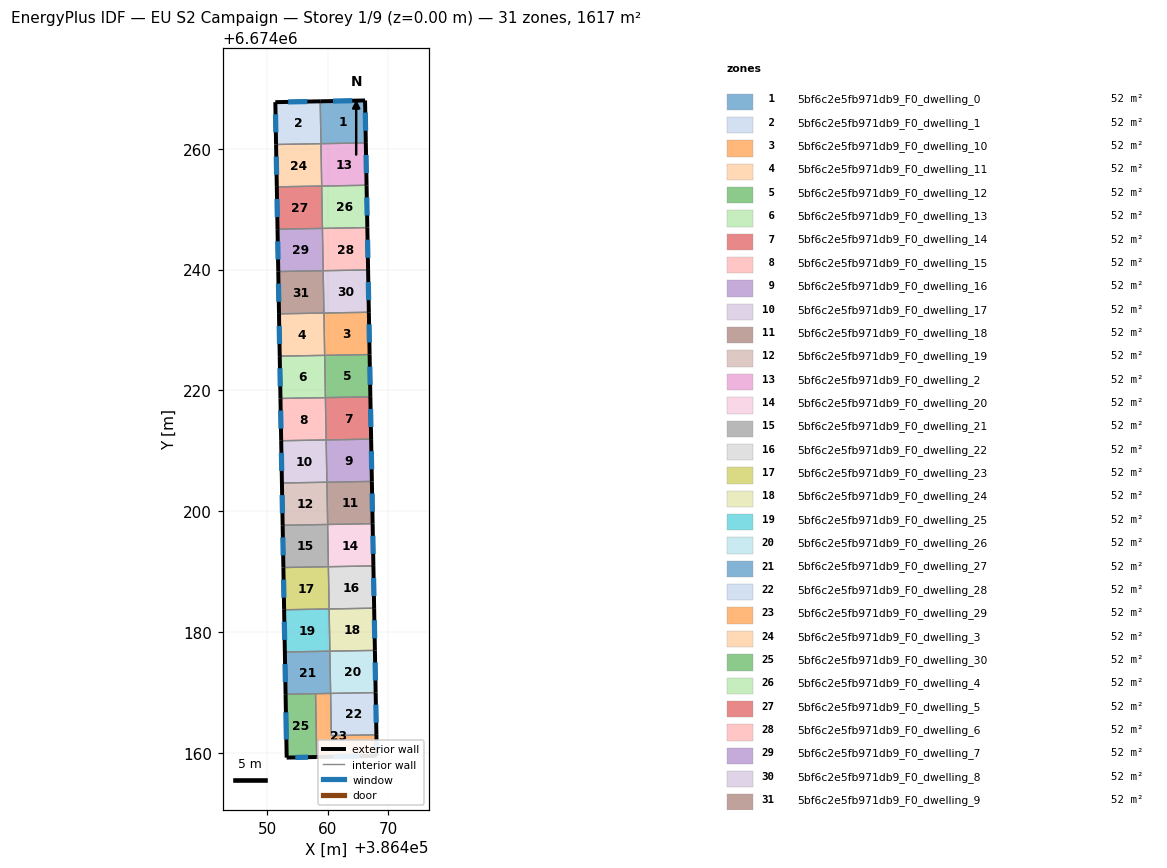
=== STOREY PLAN SPEC (per zone: floor XY polygon, exterior-wall plan segments, windows/doors) ===
zone 1: 5bf6c2e5fb971db9_F0_dwelling_0  (52.2 m²)
  floor: (386466.16, 6674268.01) (386466.28, 6674260.98) (386458.86, 6674260.85) (386458.73, 6674267.87)
  exterior wall: (386466.16, 6674268.01) – (386458.73, 6674267.87)  [7.4 m]
    window: (386464.03, 6674267.97) – (386460.85, 6674267.91)  [4.1 m²]
  exterior wall: (386466.28, 6674260.98) – (386466.16, 6674268.01)  [7.0 m]
    window: (386466.25, 6674262.99) – (386466.19, 6674266.00)  [3.9 m²]
  interior walls: 2
zone 2: 5bf6c2e5fb971db9_F0_dwelling_1  (52.2 m²)
  floor: (386458.73, 6674267.87) (386458.86, 6674260.85) (386451.42, 6674260.72) (386451.30, 6674267.72)
  exterior wall: (386458.73, 6674267.87) – (386451.30, 6674267.72)  [7.4 m]
    window: (386456.61, 6674267.83) – (386453.42, 6674267.77)  [4.1 m²]
  exterior wall: (386451.30, 6674267.72) – (386451.42, 6674260.72)  [7.0 m]
    window: (386451.33, 6674265.72) – (386451.38, 6674262.72)  [3.9 m²]
  interior walls: 2
zone 3: 5bf6c2e5fb971db9_F0_dwelling_10  (52.1 m²)
  floor: (386466.78, 6674232.94) (386466.91, 6674225.93) (386459.47, 6674225.80) (386459.34, 6674232.80)
  exterior wall: (386466.91, 6674225.93) – (386466.78, 6674232.94)  [7.0 m]
    window: (386466.87, 6674227.93) – (386466.82, 6674230.94)  [3.9 m²]
  interior walls: 3
zone 4: 5bf6c2e5fb971db9_F0_dwelling_11  (52.1 m²)
  floor: (386459.34, 6674232.80) (386459.47, 6674225.80) (386452.03, 6674225.67) (386451.91, 6674232.67)
  exterior wall: (386451.91, 6674232.67) – (386452.03, 6674225.67)  [7.0 m]
    window: (386451.94, 6674230.67) – (386451.99, 6674227.67)  [3.9 m²]
  interior walls: 3
zone 5: 5bf6c2e5fb971db9_F0_dwelling_12  (52.1 m²)
  floor: (386466.91, 6674225.93) (386467.03, 6674218.93) (386459.59, 6674218.79) (386459.47, 6674225.80)
  exterior wall: (386467.03, 6674218.93) – (386466.91, 6674225.93)  [7.0 m]
    window: (386467.00, 6674220.93) – (386466.95, 6674223.93)  [3.9 m²]
  interior walls: 3
zone 6: 5bf6c2e5fb971db9_F0_dwelling_13  (52.1 m²)
  floor: (386459.47, 6674225.80) (386459.59, 6674218.79) (386452.15, 6674218.66) (386452.03, 6674225.67)
  exterior wall: (386452.03, 6674225.67) – (386452.15, 6674218.66)  [7.0 m]
    window: (386452.06, 6674223.66) – (386452.11, 6674220.66)  [3.9 m²]
  interior walls: 3
zone 7: 5bf6c2e5fb971db9_F0_dwelling_14  (52.2 m²)
  floor: (386467.03, 6674218.93) (386467.16, 6674211.92) (386459.72, 6674211.79) (386459.59, 6674218.79)
  exterior wall: (386467.16, 6674211.92) – (386467.03, 6674218.93)  [7.0 m]
    window: (386467.12, 6674213.93) – (386467.07, 6674216.93)  [3.9 m²]
  interior walls: 3
zone 8: 5bf6c2e5fb971db9_F0_dwelling_15  (52.2 m²)
  floor: (386459.59, 6674218.79) (386459.72, 6674211.79) (386452.27, 6674211.66) (386452.15, 6674218.66)
  exterior wall: (386452.15, 6674218.66) – (386452.27, 6674211.66)  [7.0 m]
    window: (386452.18, 6674216.66) – (386452.23, 6674213.66)  [3.9 m²]
  interior walls: 3
zone 9: 5bf6c2e5fb971db9_F0_dwelling_16  (52.2 m²)
  floor: (386467.16, 6674211.92) (386467.29, 6674204.92) (386459.84, 6674204.79) (386459.71, 6674211.79)
  exterior wall: (386467.29, 6674204.92) – (386467.16, 6674211.92)  [7.0 m]
    window: (386467.25, 6674206.92) – (386467.20, 6674209.92)  [3.9 m²]
  interior walls: 3
zone 10: 5bf6c2e5fb971db9_F0_dwelling_17  (52.2 m²)
  floor: (386459.71, 6674211.79) (386459.84, 6674204.79) (386452.39, 6674204.66) (386452.27, 6674211.66)
  exterior wall: (386452.27, 6674211.66) – (386452.39, 6674204.66)  [7.0 m]
    window: (386452.30, 6674209.66) – (386452.35, 6674206.66)  [3.9 m²]
  interior walls: 3
zone 11: 5bf6c2e5fb971db9_F0_dwelling_18  (52.1 m²)
  floor: (386467.29, 6674204.92) (386467.41, 6674197.92) (386459.96, 6674197.79) (386459.84, 6674204.79)
  exterior wall: (386467.41, 6674197.92) – (386467.29, 6674204.92)  [7.0 m]
    window: (386467.38, 6674199.92) – (386467.32, 6674202.92)  [3.9 m²]
  interior walls: 3
zone 12: 5bf6c2e5fb971db9_F0_dwelling_19  (52.2 m²)
  floor: (386459.84, 6674204.79) (386459.96, 6674197.79) (386452.51, 6674197.66) (386452.39, 6674204.66)
  exterior wall: (386452.39, 6674204.66) – (386452.51, 6674197.66)  [7.0 m]
    window: (386452.42, 6674202.66) – (386452.48, 6674199.66)  [3.9 m²]
  interior walls: 3
zone 13: 5bf6c2e5fb971db9_F0_dwelling_2  (52.1 m²)
  floor: (386466.28, 6674260.98) (386466.41, 6674253.97) (386458.98, 6674253.83) (386458.85, 6674260.85)
  exterior wall: (386466.41, 6674253.97) – (386466.28, 6674260.98)  [7.0 m]
    window: (386466.37, 6674255.97) – (386466.32, 6674258.98)  [3.9 m²]
  interior walls: 3
zone 14: 5bf6c2e5fb971db9_F0_dwelling_20  (52.1 m²)
  floor: (386467.41, 6674197.92) (386467.54, 6674190.93) (386460.09, 6674190.80) (386459.96, 6674197.79)
  exterior wall: (386467.54, 6674190.93) – (386467.41, 6674197.92)  [7.0 m]
    window: (386467.50, 6674192.93) – (386467.45, 6674195.93)  [3.9 m²]
  interior walls: 3
zone 15: 5bf6c2e5fb971db9_F0_dwelling_21  (52.2 m²)
  floor: (386459.96, 6674197.79) (386460.09, 6674190.80) (386452.63, 6674190.66) (386452.51, 6674197.66)
  exterior wall: (386452.51, 6674197.66) – (386452.63, 6674190.66)  [7.0 m]
    window: (386452.54, 6674195.66) – (386452.60, 6674192.66)  [3.9 m²]
  interior walls: 3
zone 16: 5bf6c2e5fb971db9_F0_dwelling_22  (52.2 m²)
  floor: (386467.54, 6674190.93) (386467.66, 6674183.93) (386460.21, 6674183.80) (386460.08, 6674190.80)
  exterior wall: (386467.66, 6674183.93) – (386467.54, 6674190.93)  [7.0 m]
    window: (386467.63, 6674185.93) – (386467.57, 6674188.93)  [3.9 m²]
  interior walls: 3
zone 17: 5bf6c2e5fb971db9_F0_dwelling_23  (52.2 m²)
  floor: (386460.08, 6674190.80) (386460.21, 6674183.80) (386452.75, 6674183.67) (386452.63, 6674190.66)
  exterior wall: (386452.63, 6674190.66) – (386452.75, 6674183.67)  [7.0 m]
    window: (386452.67, 6674188.66) – (386452.72, 6674185.67)  [3.9 m²]
  interior walls: 3
zone 18: 5bf6c2e5fb971db9_F0_dwelling_24  (52.2 m²)
  floor: (386467.66, 6674183.93) (386467.79, 6674176.94) (386460.33, 6674176.81) (386460.21, 6674183.80)
  exterior wall: (386467.79, 6674176.94) – (386467.66, 6674183.93)  [7.0 m]
    window: (386467.75, 6674178.94) – (386467.70, 6674181.94)  [3.9 m²]
  interior walls: 3
zone 19: 5bf6c2e5fb971db9_F0_dwelling_25  (52.2 m²)
  floor: (386460.21, 6674183.80) (386460.33, 6674176.81) (386452.87, 6674176.67) (386452.75, 6674183.67)
  exterior wall: (386452.75, 6674183.67) – (386452.87, 6674176.67)  [7.0 m]
    window: (386452.79, 6674181.67) – (386452.84, 6674178.67)  [3.9 m²]
  interior walls: 3
zone 20: 5bf6c2e5fb971db9_F0_dwelling_26  (52.2 m²)
  floor: (386467.79, 6674176.94) (386467.91, 6674169.95) (386460.45, 6674169.82) (386460.33, 6674176.81)
  exterior wall: (386467.91, 6674169.95) – (386467.79, 6674176.94)  [7.0 m]
    window: (386467.88, 6674171.95) – (386467.82, 6674174.94)  [3.9 m²]
  interior walls: 3
zone 21: 5bf6c2e5fb971db9_F0_dwelling_27  (52.2 m²)
  floor: (386460.33, 6674176.81) (386460.45, 6674169.82) (386452.99, 6674169.68) (386452.87, 6674176.67)
  exterior wall: (386452.87, 6674176.67) – (386452.99, 6674169.68)  [7.0 m]
    window: (386452.91, 6674174.68) – (386452.96, 6674171.68)  [3.9 m²]
  interior walls: 4
zone 22: 5bf6c2e5fb971db9_F0_dwelling_28  (52.2 m²)
  floor: (386467.91, 6674169.95) (386468.04, 6674162.96) (386460.58, 6674162.83) (386460.45, 6674169.82)
  exterior wall: (386468.04, 6674162.96) – (386467.91, 6674169.95)  [7.0 m]
    window: (386468.00, 6674164.96) – (386467.95, 6674167.95)  [3.9 m²]
  interior walls: 3
zone 23: 5bf6c2e5fb971db9_F0_dwelling_29  (52.1 m²)
  floor: (386468.04, 6674162.96) (386468.10, 6674159.49) (386458.15, 6674159.28) (386457.96, 6674169.77) (386460.45, 6674169.82) (386460.58, 6674162.83)
  exterior wall: (386468.10, 6674159.49) – (386468.04, 6674162.96)  [3.5 m]
    window: (386468.08, 6674160.48) – (386468.05, 6674161.97)  [1.9 m²]
  exterior wall: (386458.15, 6674159.28) – (386468.10, 6674159.49)  [10.0 m]
    window: (386460.99, 6674159.34) – (386465.26, 6674159.43)  [5.5 m²]
  interior walls: 4
zone 24: 5bf6c2e5fb971db9_F0_dwelling_3  (52.2 m²)
  floor: (386458.85, 6674260.85) (386458.98, 6674253.83) (386451.54, 6674253.70) (386451.42, 6674260.72)
  exterior wall: (386451.42, 6674260.72) – (386451.54, 6674253.70)  [7.0 m]
    window: (386451.45, 6674258.71) – (386451.51, 6674255.71)  [3.9 m²]
  interior walls: 3
zone 25: 5bf6c2e5fb971db9_F0_dwelling_30  (52.2 m²)
  floor: (386457.96, 6674169.77) (386458.15, 6674159.28) (386453.18, 6674159.18) (386452.99, 6674169.68)
  exterior wall: (386453.18, 6674159.18) – (386458.15, 6674159.28)  [5.0 m]
    window: (386454.60, 6674159.21) – (386456.73, 6674159.26)  [2.7 m²]
  exterior wall: (386452.99, 6674169.68) – (386453.18, 6674159.18)  [10.5 m]
    window: (386453.05, 6674166.68) – (386453.12, 6674162.18)  [5.8 m²]
  interior walls: 2
zone 26: 5bf6c2e5fb971db9_F0_dwelling_4  (52.1 m²)
  floor: (386466.41, 6674253.97) (386466.53, 6674246.96) (386459.10, 6674246.82) (386458.97, 6674253.83)
  exterior wall: (386466.53, 6674246.96) – (386466.41, 6674253.97)  [7.0 m]
    window: (386466.50, 6674248.96) – (386466.44, 6674251.96)  [3.9 m²]
  interior walls: 3
zone 27: 5bf6c2e5fb971db9_F0_dwelling_5  (52.2 m²)
  floor: (386458.97, 6674253.83) (386459.10, 6674246.82) (386451.66, 6674246.69) (386451.54, 6674253.70)
  exterior wall: (386451.54, 6674253.70) – (386451.66, 6674246.69)  [7.0 m]
    window: (386451.58, 6674251.70) – (386451.63, 6674248.69)  [3.9 m²]
  interior walls: 3
zone 28: 5bf6c2e5fb971db9_F0_dwelling_6  (52.1 m²)
  floor: (386466.53, 6674246.96) (386466.66, 6674239.95) (386459.22, 6674239.81) (386459.10, 6674246.82)
  exterior wall: (386466.66, 6674239.95) – (386466.53, 6674246.96)  [7.0 m]
    window: (386466.62, 6674241.95) – (386466.57, 6674244.95)  [3.9 m²]
  interior walls: 3
zone 29: 5bf6c2e5fb971db9_F0_dwelling_7  (52.2 m²)
  floor: (386459.10, 6674246.82) (386459.22, 6674239.81) (386451.78, 6674239.68) (386451.66, 6674246.69)
  exterior wall: (386451.66, 6674246.69) – (386451.78, 6674239.68)  [7.0 m]
    window: (386451.70, 6674244.69) – (386451.75, 6674241.68)  [3.9 m²]
  interior walls: 3
zone 30: 5bf6c2e5fb971db9_F0_dwelling_8  (52.2 m²)
  floor: (386466.66, 6674239.95) (386466.78, 6674232.94) (386459.35, 6674232.80) (386459.22, 6674239.81)
  exterior wall: (386466.78, 6674232.94) – (386466.66, 6674239.95)  [7.0 m]
    window: (386466.75, 6674234.94) – (386466.69, 6674237.94)  [3.9 m²]
  interior walls: 3
zone 31: 5bf6c2e5fb971db9_F0_dwelling_9  (52.2 m²)
  floor: (386459.22, 6674239.81) (386459.35, 6674232.80) (386451.91, 6674232.67) (386451.78, 6674239.68)
  exterior wall: (386451.78, 6674239.68) – (386451.91, 6674232.67)  [7.0 m]
    window: (386451.82, 6674237.68) – (386451.87, 6674234.67)  [3.9 m²]
  interior walls: 3

=== DERIVED (storey summary) ===
Building: EU S2 Campaign
Storey: 1 of 9  (floor level z = 0.00 m)
Storey gross floor area: 1616.7 m²
Zones on this storey: 31
  - 5bf6c2e5fb971db9_F0_dwelling_0: floor 52.2 m²; exterior wall 14.5 m (43.4 m²); 2 window(s) 8.0 m²; WWR 18.4%
  - 5bf6c2e5fb971db9_F0_dwelling_1: floor 52.2 m²; exterior wall 14.4 m (43.3 m²); 2 window(s) 8.0 m²; WWR 18.4%
  - 5bf6c2e5fb971db9_F0_dwelling_10: floor 52.1 m²; exterior wall 7.0 m (21.0 m²); 1 window(s) 3.9 m²; WWR 18.4%
  - 5bf6c2e5fb971db9_F0_dwelling_11: floor 52.1 m²; exterior wall 7.0 m (21.0 m²); 1 window(s) 3.9 m²; WWR 18.4%
  - 5bf6c2e5fb971db9_F0_dwelling_12: floor 52.1 m²; exterior wall 7.0 m (21.0 m²); 1 window(s) 3.9 m²; WWR 18.4%
  - 5bf6c2e5fb971db9_F0_dwelling_13: floor 52.1 m²; exterior wall 7.0 m (21.0 m²); 1 window(s) 3.9 m²; WWR 18.4%
  - 5bf6c2e5fb971db9_F0_dwelling_14: floor 52.2 m²; exterior wall 7.0 m (21.0 m²); 1 window(s) 3.9 m²; WWR 18.4%
  - 5bf6c2e5fb971db9_F0_dwelling_15: floor 52.2 m²; exterior wall 7.0 m (21.0 m²); 1 window(s) 3.9 m²; WWR 18.4%
  - 5bf6c2e5fb971db9_F0_dwelling_16: floor 52.2 m²; exterior wall 7.0 m (21.0 m²); 1 window(s) 3.9 m²; WWR 18.4%
  - 5bf6c2e5fb971db9_F0_dwelling_17: floor 52.2 m²; exterior wall 7.0 m (21.0 m²); 1 window(s) 3.9 m²; WWR 18.4%
  - 5bf6c2e5fb971db9_F0_dwelling_18: floor 52.1 m²; exterior wall 7.0 m (21.0 m²); 1 window(s) 3.9 m²; WWR 18.4%
  - 5bf6c2e5fb971db9_F0_dwelling_19: floor 52.2 m²; exterior wall 7.0 m (21.0 m²); 1 window(s) 3.9 m²; WWR 18.4%
  - 5bf6c2e5fb971db9_F0_dwelling_2: floor 52.1 m²; exterior wall 7.0 m (21.0 m²); 1 window(s) 3.9 m²; WWR 18.4%
  - 5bf6c2e5fb971db9_F0_dwelling_20: floor 52.1 m²; exterior wall 7.0 m (21.0 m²); 1 window(s) 3.9 m²; WWR 18.4%
  - 5bf6c2e5fb971db9_F0_dwelling_21: floor 52.2 m²; exterior wall 7.0 m (21.0 m²); 1 window(s) 3.9 m²; WWR 18.4%
  - 5bf6c2e5fb971db9_F0_dwelling_22: floor 52.2 m²; exterior wall 7.0 m (21.0 m²); 1 window(s) 3.9 m²; WWR 18.4%
  - 5bf6c2e5fb971db9_F0_dwelling_23: floor 52.2 m²; exterior wall 7.0 m (21.0 m²); 1 window(s) 3.9 m²; WWR 18.4%
  - 5bf6c2e5fb971db9_F0_dwelling_24: floor 52.2 m²; exterior wall 7.0 m (21.0 m²); 1 window(s) 3.9 m²; WWR 18.4%
  - 5bf6c2e5fb971db9_F0_dwelling_25: floor 52.2 m²; exterior wall 7.0 m (21.0 m²); 1 window(s) 3.9 m²; WWR 18.4%
  - 5bf6c2e5fb971db9_F0_dwelling_26: floor 52.2 m²; exterior wall 7.0 m (21.0 m²); 1 window(s) 3.9 m²; WWR 18.4%
  - 5bf6c2e5fb971db9_F0_dwelling_27: floor 52.2 m²; exterior wall 7.0 m (21.0 m²); 1 window(s) 3.9 m²; WWR 18.4%
  - 5bf6c2e5fb971db9_F0_dwelling_28: floor 52.2 m²; exterior wall 7.0 m (21.0 m²); 1 window(s) 3.9 m²; WWR 18.4%
  - 5bf6c2e5fb971db9_F0_dwelling_29: floor 52.1 m²; exterior wall 13.4 m (40.3 m²); 2 window(s) 7.4 m²; WWR 18.4%
  - 5bf6c2e5fb971db9_F0_dwelling_3: floor 52.2 m²; exterior wall 7.0 m (21.0 m²); 1 window(s) 3.9 m²; WWR 18.4%
  - 5bf6c2e5fb971db9_F0_dwelling_30: floor 52.2 m²; exterior wall 15.5 m (46.4 m²); 2 window(s) 8.5 m²; WWR 18.4%
  - 5bf6c2e5fb971db9_F0_dwelling_4: floor 52.1 m²; exterior wall 7.0 m (21.0 m²); 1 window(s) 3.9 m²; WWR 18.4%
  - 5bf6c2e5fb971db9_F0_dwelling_5: floor 52.2 m²; exterior wall 7.0 m (21.0 m²); 1 window(s) 3.9 m²; WWR 18.4%
  - 5bf6c2e5fb971db9_F0_dwelling_6: floor 52.1 m²; exterior wall 7.0 m (21.0 m²); 1 window(s) 3.9 m²; WWR 18.4%
  - 5bf6c2e5fb971db9_F0_dwelling_7: floor 52.2 m²; exterior wall 7.0 m (21.0 m²); 1 window(s) 3.9 m²; WWR 18.4%
  - 5bf6c2e5fb971db9_F0_dwelling_8: floor 52.2 m²; exterior wall 7.0 m (21.0 m²); 1 window(s) 3.9 m²; WWR 18.4%
  - 5bf6c2e5fb971db9_F0_dwelling_9: floor 52.2 m²; exterior wall 7.0 m (21.0 m²); 1 window(s) 3.9 m²; WWR 18.4%
Zone adjacency (shared interzone walls):
  - 5bf6c2e5fb971db9_F0_dwelling_0 ↔ 5bf6c2e5fb971db9_F0_dwelling_1
  - 5bf6c2e5fb971db9_F0_dwelling_0 ↔ 5bf6c2e5fb971db9_F0_dwelling_2
  - 5bf6c2e5fb971db9_F0_dwelling_1 ↔ 5bf6c2e5fb971db9_F0_dwelling_3
  - 5bf6c2e5fb971db9_F0_dwelling_10 ↔ 5bf6c2e5fb971db9_F0_dwelling_11
  - 5bf6c2e5fb971db9_F0_dwelling_10 ↔ 5bf6c2e5fb971db9_F0_dwelling_12
  - 5bf6c2e5fb971db9_F0_dwelling_10 ↔ 5bf6c2e5fb971db9_F0_dwelling_8
  - 5bf6c2e5fb971db9_F0_dwelling_11 ↔ 5bf6c2e5fb971db9_F0_dwelling_13
  - 5bf6c2e5fb971db9_F0_dwelling_11 ↔ 5bf6c2e5fb971db9_F0_dwelling_9
  - 5bf6c2e5fb971db9_F0_dwelling_12 ↔ 5bf6c2e5fb971db9_F0_dwelling_13
  - 5bf6c2e5fb971db9_F0_dwelling_12 ↔ 5bf6c2e5fb971db9_F0_dwelling_14
  - 5bf6c2e5fb971db9_F0_dwelling_13 ↔ 5bf6c2e5fb971db9_F0_dwelling_15
  - 5bf6c2e5fb971db9_F0_dwelling_14 ↔ 5bf6c2e5fb971db9_F0_dwelling_15
  - 5bf6c2e5fb971db9_F0_dwelling_14 ↔ 5bf6c2e5fb971db9_F0_dwelling_16
  - 5bf6c2e5fb971db9_F0_dwelling_15 ↔ 5bf6c2e5fb971db9_F0_dwelling_17
  - 5bf6c2e5fb971db9_F0_dwelling_16 ↔ 5bf6c2e5fb971db9_F0_dwelling_17
  - 5bf6c2e5fb971db9_F0_dwelling_16 ↔ 5bf6c2e5fb971db9_F0_dwelling_18
  - 5bf6c2e5fb971db9_F0_dwelling_17 ↔ 5bf6c2e5fb971db9_F0_dwelling_19
  - 5bf6c2e5fb971db9_F0_dwelling_18 ↔ 5bf6c2e5fb971db9_F0_dwelling_19
  - 5bf6c2e5fb971db9_F0_dwelling_18 ↔ 5bf6c2e5fb971db9_F0_dwelling_20
  - 5bf6c2e5fb971db9_F0_dwelling_19 ↔ 5bf6c2e5fb971db9_F0_dwelling_21
  - 5bf6c2e5fb971db9_F0_dwelling_2 ↔ 5bf6c2e5fb971db9_F0_dwelling_3
  - 5bf6c2e5fb971db9_F0_dwelling_2 ↔ 5bf6c2e5fb971db9_F0_dwelling_4
  - 5bf6c2e5fb971db9_F0_dwelling_20 ↔ 5bf6c2e5fb971db9_F0_dwelling_21
  - 5bf6c2e5fb971db9_F0_dwelling_20 ↔ 5bf6c2e5fb971db9_F0_dwelling_22
  - 5bf6c2e5fb971db9_F0_dwelling_21 ↔ 5bf6c2e5fb971db9_F0_dwelling_23
  - 5bf6c2e5fb971db9_F0_dwelling_22 ↔ 5bf6c2e5fb971db9_F0_dwelling_23
  - 5bf6c2e5fb971db9_F0_dwelling_22 ↔ 5bf6c2e5fb971db9_F0_dwelling_24
  - 5bf6c2e5fb971db9_F0_dwelling_23 ↔ 5bf6c2e5fb971db9_F0_dwelling_25
  - 5bf6c2e5fb971db9_F0_dwelling_24 ↔ 5bf6c2e5fb971db9_F0_dwelling_25
  - 5bf6c2e5fb971db9_F0_dwelling_24 ↔ 5bf6c2e5fb971db9_F0_dwelling_26
  - 5bf6c2e5fb971db9_F0_dwelling_25 ↔ 5bf6c2e5fb971db9_F0_dwelling_27
  - 5bf6c2e5fb971db9_F0_dwelling_26 ↔ 5bf6c2e5fb971db9_F0_dwelling_27
  - 5bf6c2e5fb971db9_F0_dwelling_26 ↔ 5bf6c2e5fb971db9_F0_dwelling_28
  - 5bf6c2e5fb971db9_F0_dwelling_27 ↔ 5bf6c2e5fb971db9_F0_dwelling_29
  - 5bf6c2e5fb971db9_F0_dwelling_27 ↔ 5bf6c2e5fb971db9_F0_dwelling_30
  - 5bf6c2e5fb971db9_F0_dwelling_28 ↔ 5bf6c2e5fb971db9_F0_dwelling_29
  - 5bf6c2e5fb971db9_F0_dwelling_29 ↔ 5bf6c2e5fb971db9_F0_dwelling_30
  - 5bf6c2e5fb971db9_F0_dwelling_3 ↔ 5bf6c2e5fb971db9_F0_dwelling_5
  - 5bf6c2e5fb971db9_F0_dwelling_4 ↔ 5bf6c2e5fb971db9_F0_dwelling_5
  - 5bf6c2e5fb971db9_F0_dwelling_4 ↔ 5bf6c2e5fb971db9_F0_dwelling_6
  - 5bf6c2e5fb971db9_F0_dwelling_5 ↔ 5bf6c2e5fb971db9_F0_dwelling_7
  - 5bf6c2e5fb971db9_F0_dwelling_6 ↔ 5bf6c2e5fb971db9_F0_dwelling_7
  - 5bf6c2e5fb971db9_F0_dwelling_6 ↔ 5bf6c2e5fb971db9_F0_dwelling_8
  - 5bf6c2e5fb971db9_F0_dwelling_7 ↔ 5bf6c2e5fb971db9_F0_dwelling_9
  - 5bf6c2e5fb971db9_F0_dwelling_8 ↔ 5bf6c2e5fb971db9_F0_dwelling_9